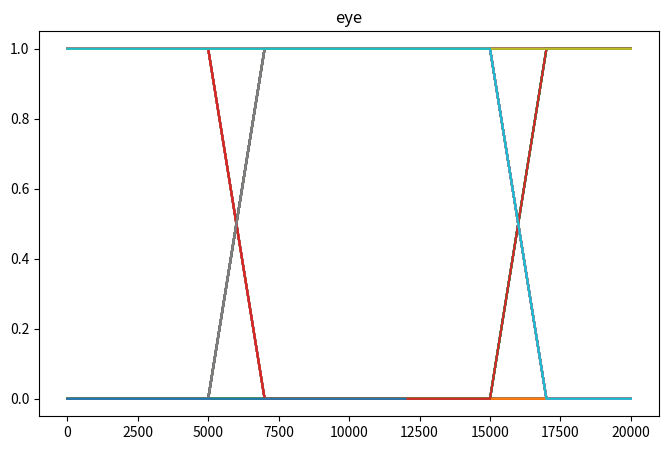
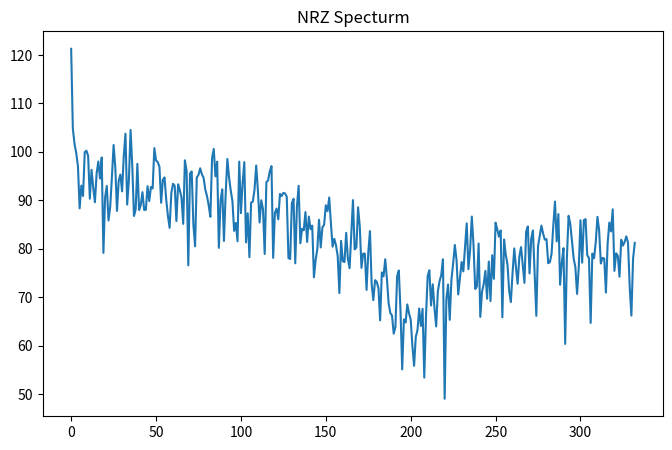

Reproduce these figures in Python, in order.
# -*- coding: utf-8 -*-
"""r
Created on Sat Nov  9 22:23:09 2019

[redacted]
"""

import numpy as np
import matplotlib.pyplot as plt
import scipy.signal as sig
#from commpy.filters import rrcosfilter

pattern_length = 200
prbs_type_1 = 31
prbs_type_2 = 13
Ts = 10001
edge = 0.2
fsz = (8,5)

#PRBS pattern sequence generation
def PRBS_gen(prbstype, pattern_length):
    pg_seq = sig.max_len_seq(nbits=prbstype, length=pattern_length)[0]
    
    return pg_seq


#Grey encoding
def encoder_grey(data):
    grey = {'00':0, '01':1, '11':2, '10':3}
    data_len = int(len(data[0]))
    grey_output = []
    for i in np.arange(data_len):
        stin = str(data[:,i][0])+str(data[:,i][1])
        grey_output.append(grey[stin])
    grey_output = [x/3 for x in grey_output]
    
    return grey_output

#pluse generation
def gen_pulse(seq, Ts):
    a1 = int((Ts-1)/2)
    allzero = np.zeros((a1,len(seq)))
    matrix1 = np.vstack((allzero,seq, allzero))
    matrix2 = np.reshape(matrix1, -1, order='F')
    
    return matrix2
    

# Pulse shape
def pulse_shape(high, low, pre_z, pre_raise, post_fall, post_z, total):
    pre_zero = np.zeros(pre_z)
    post_zero = np.zeros(post_z)
    pre_part = np.linspace(low,high,pre_raise)
    post_part = np.linspace(high,low,post_fall)
    mid = high*np.ones(total - pre_z - pre_raise - post_fall- post_z) 
    
    return np.concatenate((pre_zero,pre_part,mid,post_part, post_zero ))




#show eye
def plot_eye(data, Ts, offset):
    plt.figure(figsize=fsz)
    x_range = int((len(data) - Ts + 1)/Ts)
   
    for i in np.arange(x_range-1):
        try:
            plt.plot(data[(offset+2*Ts*i):(offset+2*Ts*(i+1))])
        except:
            pass
    plt.title('eye')
    plt.show()

def plot_spectrum(data, Ts, title):
    plt.figure(figsize=fsz)
    zz = 20*np.log10(np.fft.fft(data))
    plt.plot(zz[:Ts])
    plt.title('{0} Specturm'.format(title))
    plt.show()

seq1 = PRBS_gen(prbs_type_1, pattern_length)
seq2 = gen_pulse(seq1, Ts)

p_shape = pulse_shape(1,0, 0,int(Ts*edge),int(Ts*edge), 0, int(Ts*(1+edge)))

final_1 = np.convolve(seq2, p_shape)

plot_eye(final_1, Ts, 0)
plot_spectrum(final_1, int(Ts/30), 'NRZ')










